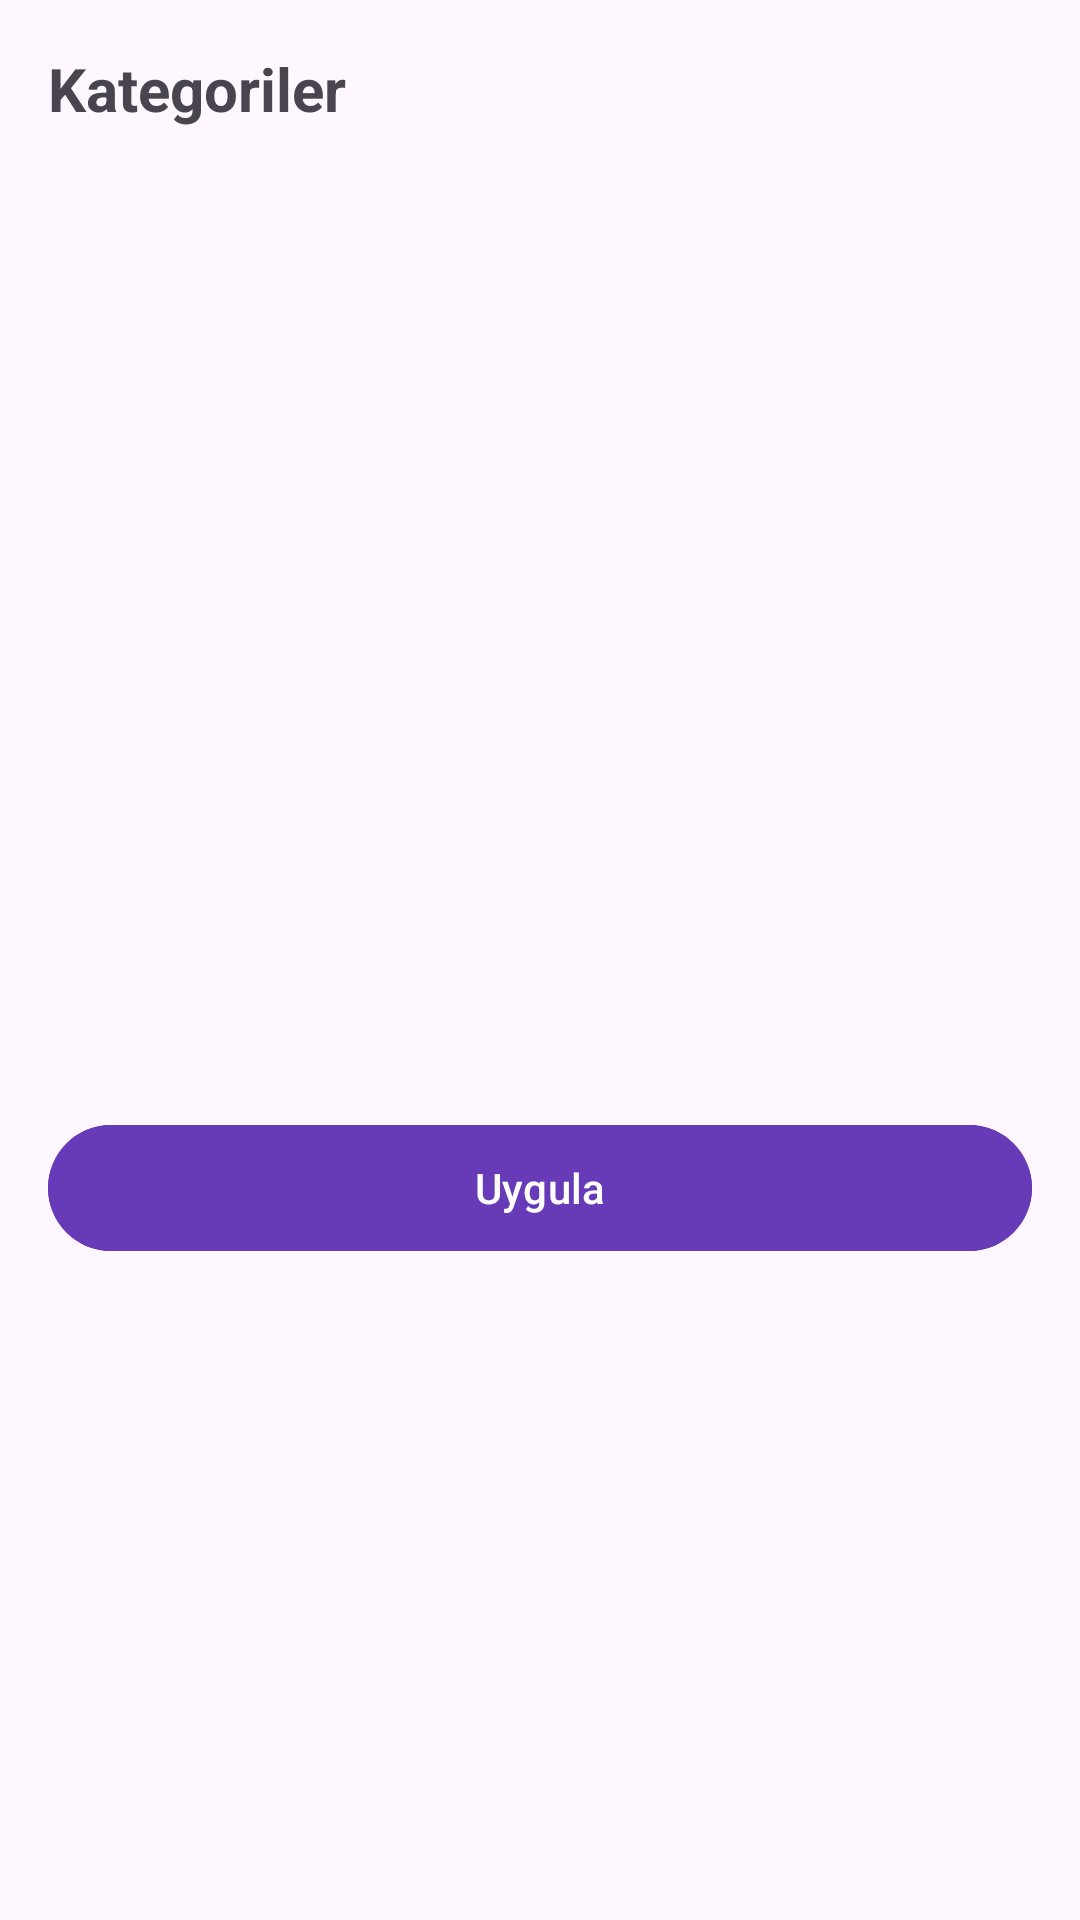

Write the Android layout XML for this screen, with the resource values it uses.
<!-- AndroidManifest.xml: application theme Theme.Mobiliyum -->
<!-- res/layout/dialog_multi_category.xml -->
<?xml version="1.0" encoding="utf-8"?>
<LinearLayout xmlns:android="http://schemas.android.com/apk/res/android"
    android:layout_width="match_parent"
    android:layout_height="wrap_content"
    android:orientation="vertical"
    android:padding="16dp">

    <TextView
        android:layout_width="match_parent"
        android:layout_height="wrap_content"
        android:text="Kategoriler"
        android:textSize="20sp"
        android:textStyle="bold"
        android:layout_marginBottom="12dp"/>

    <ScrollView
        android:layout_width="match_parent"
        android:layout_height="300dp">
        <LinearLayout
            android:id="@+id/containerCategories"
            android:layout_width="match_parent"
            android:layout_height="wrap_content"
            android:orientation="vertical" />
    </ScrollView>

    <com.google.android.material.button.MaterialButton
        android:id="@+id/btnApplyCategories"
        android:layout_width="match_parent"
        android:layout_height="50dp"
        android:text="Uygula"
        android:layout_marginTop="16dp"
        android:backgroundTint="#673AB7"/>
</LinearLayout>
<!-- resources referenced by this layout -->
<resources>
  <style name="Theme.Mobiliyum" parent="Base.Theme.Mobiliyum" />
  <style name="Base.Theme.Mobiliyum" parent="Theme.Material3.DayNight.NoActionBar">
          
          
      </style>
</resources>
